Image classification data set "hagrid" (Winnie0001/GestureRobotProject on GitHub). Class labels (5): fist, palm, pointer, thumbs up, victory.

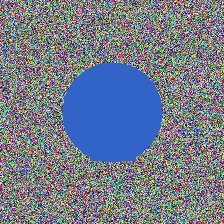
Label: thumbs up

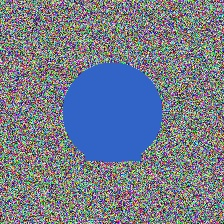
Label: victory

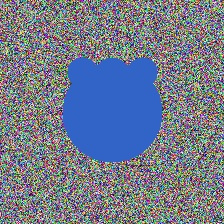
Label: palm

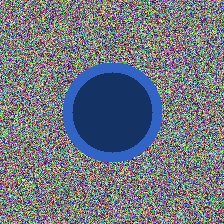
Label: fist

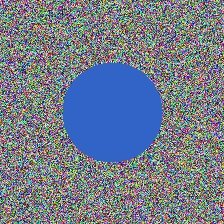
Label: pointer

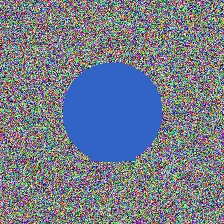
Label: thumbs up
